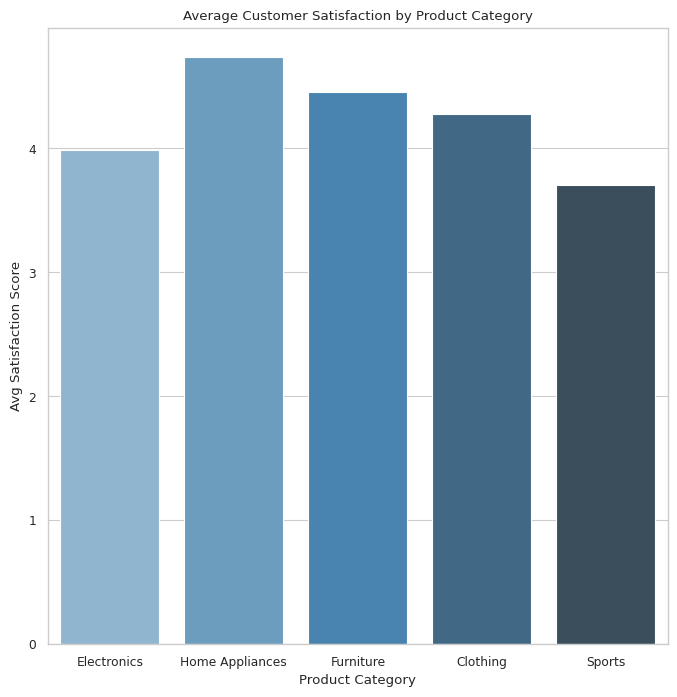

Write the Python code that produced this figure.
import seaborn as sns
import matplotlib.pyplot as plt
import pandas as pd
import numpy as np

plt.rcParams['figure.figsize'] = (8, 8)
plt.rcParams['figure.dpi'] = 64
plt.rcParams['savefig.dpi'] = 64

sns.set_style("whitegrid")
sns.set_context("paper", font_scale=1.0)

np.random.seed(42)
categories = ['Electronics', 'Home Appliances', 'Furniture', 'Clothing', 'Sports']
scores = np.random.uniform(3.5, 4.8, size=len(categories))

df = pd.DataFrame({
    'Product Category': categories,
    'Average Satisfaction Score': scores
})

plt.figure()
sns.barplot(
    data=df,
    x='Product Category',
    y='Average Satisfaction Score',
    palette='Blues_d'
)

plt.title("Average Customer Satisfaction by Product Category")
plt.xlabel("Product Category")
plt.ylabel("Avg Satisfaction Score")

plt.savefig("chart.png")
